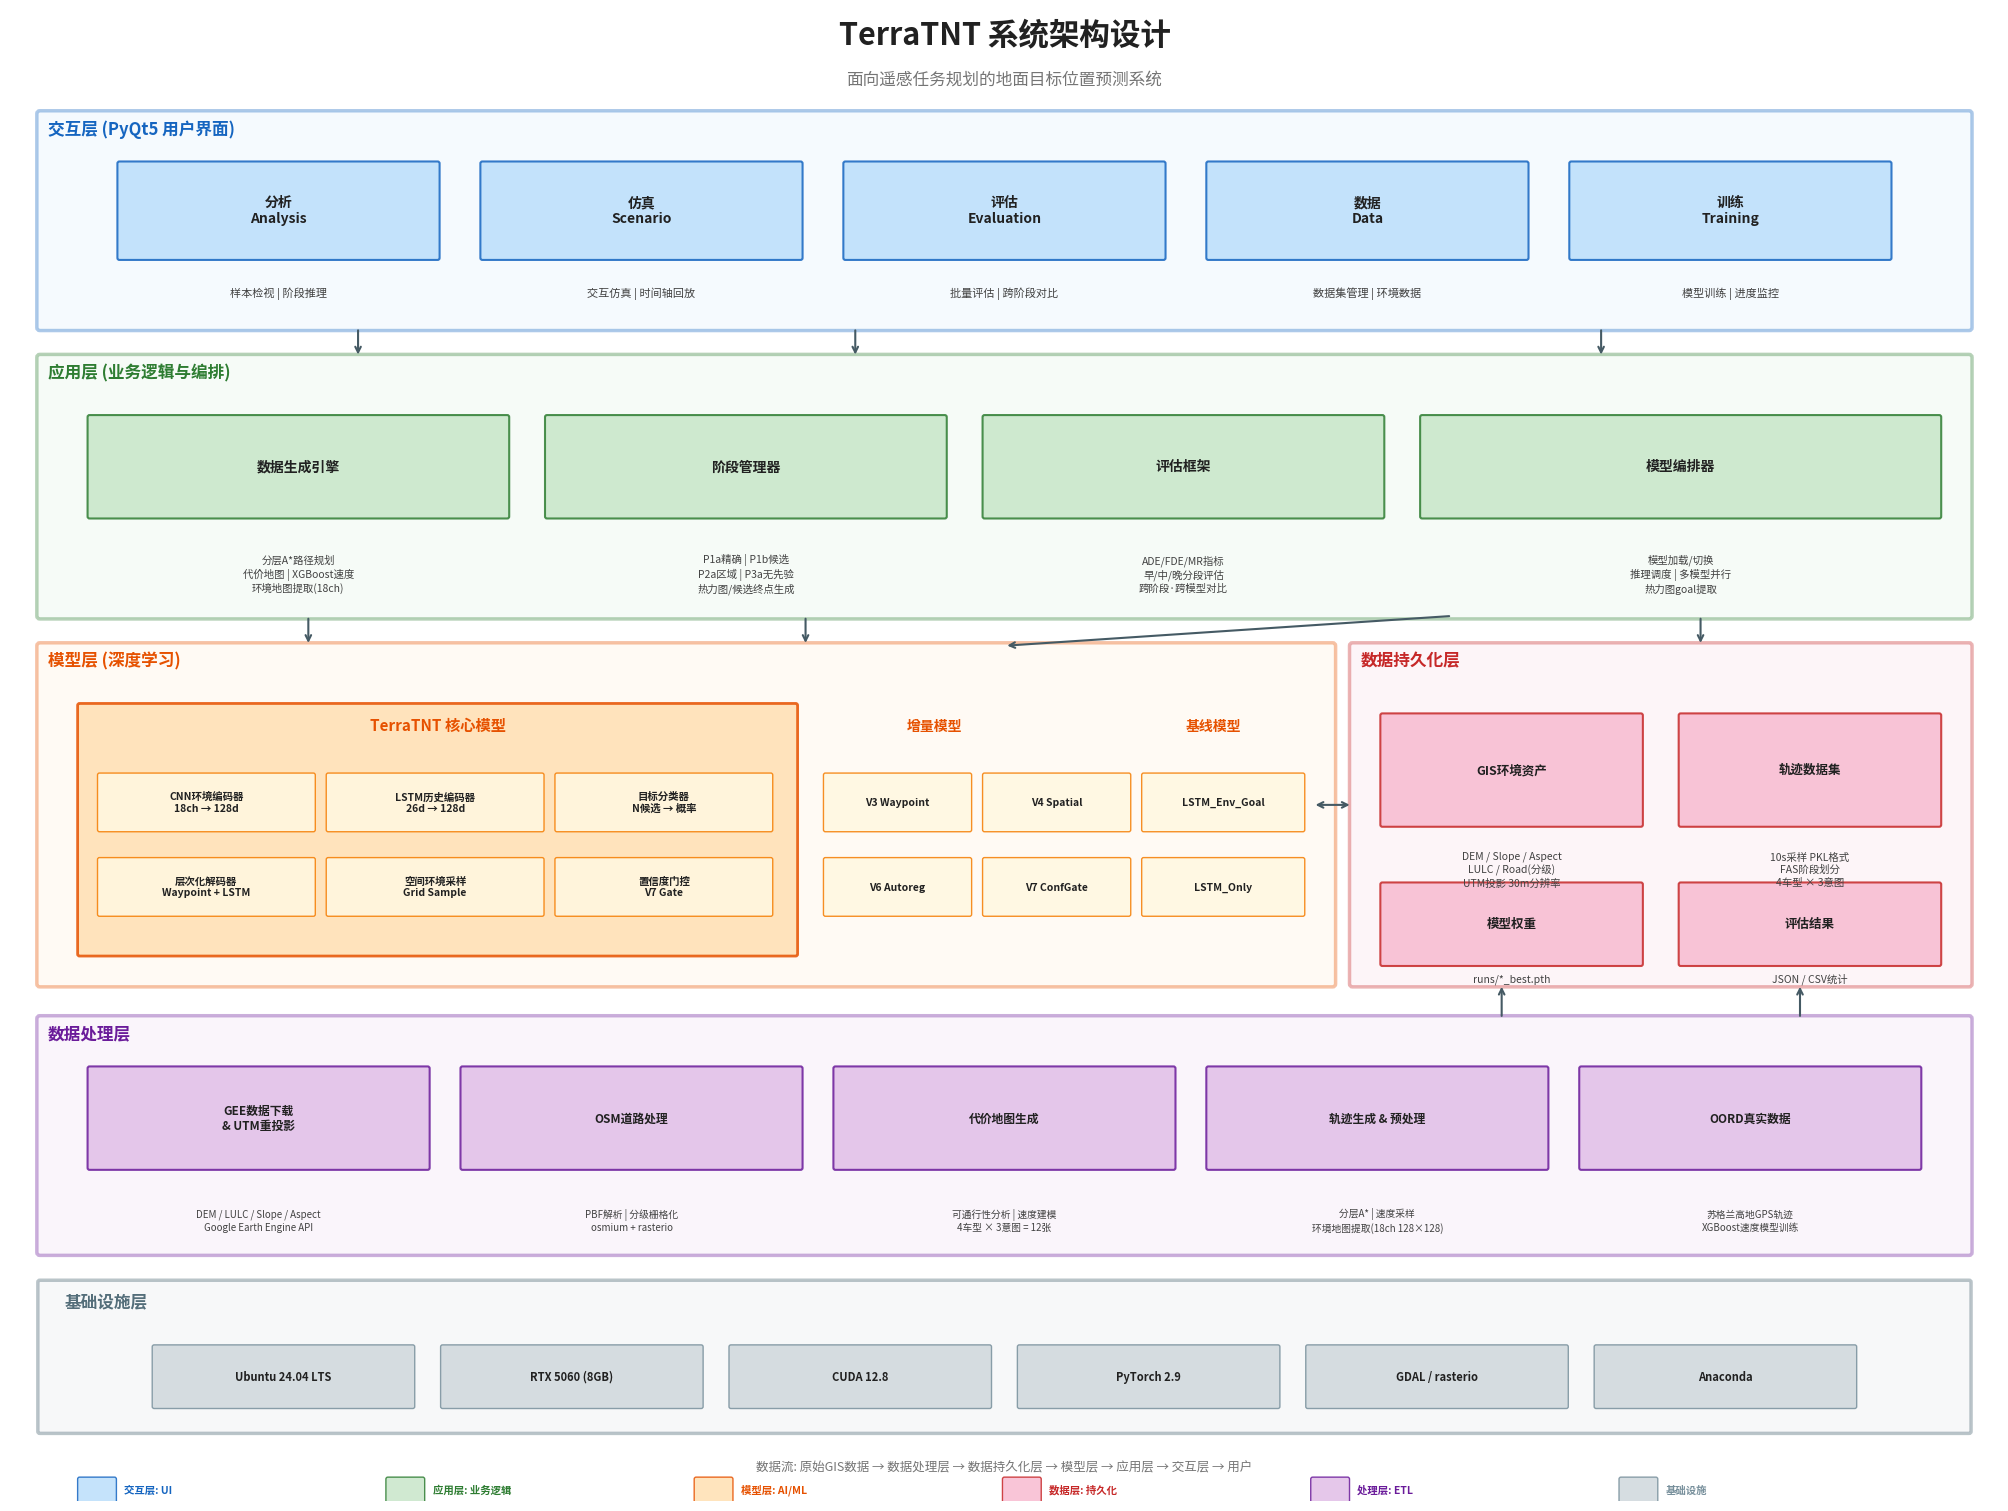

Python code for this plot: (Note: this script raises an exception after producing the figure.)
#!/usr/bin/env python3
"""绘制 TerraTNT 系统架构设计图"""
import matplotlib
matplotlib.use('Agg')
import matplotlib.pyplot as plt
import matplotlib.font_manager as fm
from matplotlib.patches import FancyBboxPatch
import numpy as np

_font_path = '/usr/share/fonts/opentype/noto/NotoSansCJK-Regular.ttc'
fm.fontManager.addfont(_font_path)
_fp = fm.FontProperties(fname=_font_path)
_font_name = _fp.get_name()
plt.rcParams['font.sans-serif'] = [_font_name, 'DejaVu Sans']
plt.rcParams['font.family'] = 'sans-serif'
plt.rcParams['axes.unicode_minus'] = False

C_UI = ('#E3F2FD','#1565C0','#BBDEFB')
C_APP = ('#E8F5E9','#2E7D32','#C8E6C9')
C_MOD = ('#FFF3E0','#E65100','#FFE0B2')
C_DAT = ('#FCE4EC','#C62828','#F8BBD0')
C_INF = ('#F3E5F5','#6A1B9A','#E1BEE7')
C_PROC = ('#ECEFF1','#546E7A','#CFD8DC')

def rbox(ax, x, y, w, h, fc, ec, label='', fs=9, lw=1.5, al=0.85):
    p = FancyBboxPatch((x,y),w,h,boxstyle="round,pad=0.02",facecolor=fc,edgecolor=ec,lw=lw,alpha=al,zorder=2)
    ax.add_patch(p)
    if label:
        ax.text(x+w/2,y+h/2,label,ha='center',va='center',fontsize=fs,color='#212121',fontweight='bold',zorder=3)

def layer(ax, x, y, w, h, bg, ec, title, fs=11):
    p = FancyBboxPatch((x,y),w,h,boxstyle="round,pad=0.03",facecolor=bg,edgecolor=ec,lw=2.5,alpha=0.35,zorder=0)
    ax.add_patch(p)
    ax.text(x+0.08,y+h-0.06,title,ha='left',va='top',fontsize=fs,color=ec,fontweight='bold',zorder=1)

def sub(ax, x, y, t, fs=7.5):
    ax.text(x,y,t,ha='center',va='center',fontsize=fs,color='#424242',zorder=3,linespacing=1.3)

def arr(ax, x1, y1, x2, y2, s='->'):
    ax.annotate('',xy=(x2,y2),xytext=(x1,y1),arrowprops=dict(arrowstyle=s,color='#455A64',lw=1.5),zorder=5)

W, H = 20, 15
fig, ax = plt.subplots(1, 1, figsize=(W, H))
ax.set_xlim(0, W); ax.set_ylim(0, H); ax.set_aspect('equal'); ax.axis('off')

# ── 标题 ──
ax.text(W/2, 14.65, 'TerraTNT 系统架构设计', ha='center', fontsize=22, fontweight='bold', color='#212121')
ax.text(W/2, 14.25, '面向遥感任务规划的地面目标位置预测系统', ha='center', fontsize=12, color='#757575')

# ================================================================
# L1: 交互层
# ================================================================
L1_y, L1_h = 11.8, 2.15
layer(ax, 0.3, L1_y, W-0.6, L1_h, *C_UI[:2], '交互层 (PyQt5 用户界面)', fs=12)

tabs = [
    ('分析\nAnalysis',   '样本检视 | 阶段推理'),
    ('仿真\nScenario',   '交互仿真 | 时间轴回放'),
    ('评估\nEvaluation', '批量评估 | 跨阶段对比'),
    ('数据\nData',       '数据集管理 | 环境数据'),
    ('训练\nTraining',   '模型训练 | 进度监控'),
]
tw, th, tgap = 3.2, 0.95, 0.45
tx0 = (W - 5*tw - 4*tgap) / 2
for i, (n, d) in enumerate(tabs):
    x = tx0 + i*(tw+tgap)
    rbox(ax, x, L1_y+0.7, tw, th, C_UI[2], C_UI[1], n, fs=10)
    sub(ax, x+tw/2, L1_y+0.35, d, fs=8)

# ================================================================
# L2: 应用层
# ================================================================
L2_y, L2_h = 8.9, 2.6
layer(ax, 0.3, L2_y, W-0.6, L2_h, *C_APP[:2], '应用层 (业务逻辑与编排)', fs=12)

apps = [
    ('数据生成引擎',  '分层A*路径规划\n代价地图 | XGBoost速度\n环境地图提取(18ch)',  0.8,  4.2),
    ('阶段管理器',    'P1a精确 | P1b候选\nP2a区域 | P3a无先验\n热力图/候选终点生成',  5.4,  4.0),
    ('评估框架',      'ADE/FDE/MR指标\n早/中/晚分段评估\n跨阶段·跨模型对比',         9.8,  4.0),
    ('模型编排器',    '模型加载/切换\n推理调度 | 多模型并行\n热力图goal提取',          14.2, 5.2),
]
for n, d, x, w in apps:
    rbox(ax, x, L2_y+1.0, w, 1.0, C_APP[2], C_APP[1], n, fs=10)
    sub(ax, x+w/2, L2_y+0.42, d, fs=7.5)

# ================================================================
# L3 左: 模型层
# ================================================================
L3_y, L3_h = 5.2, 3.4
layer(ax, 0.3, L3_y, 13.0, L3_h, *C_MOD[:2], '模型层 (深度学习)', fs=12)

# TerraTNT 核心 (大框)
rbox(ax, 0.7, L3_y+0.3, 7.2, 2.5, '#FFE0B2', C_MOD[1], '', lw=2.0)
ax.text(4.3, L3_y+2.55, 'TerraTNT 核心模型', ha='center', fontsize=11,
        fontweight='bold', color=C_MOD[1], zorder=3)

# 上排子模块
row1_y = L3_y + 1.55
mw, mh = 2.15, 0.55
subs_r1 = [
    ('CNN环境编码器\n18ch → 128d', 0.9),
    ('LSTM历史编码器\n26d → 128d',  3.2),
    ('目标分类器\nN候选 → 概率',    5.5),
]
for lb, x in subs_r1:
    rbox(ax, x, row1_y, mw, mh, '#FFF8E1', '#F57C00', lb, fs=7.5, lw=1)

# 下排子模块
row2_y = L3_y + 0.7
subs_r2 = [
    ('层次化解码器\nWaypoint + LSTM', 0.9),
    ('空间环境采样\nGrid Sample',     3.2),
    ('置信度门控\nV7 Gate',           5.5),
]
for lb, x in subs_r2:
    rbox(ax, x, row2_y, mw, mh, '#FFF8E1', '#F57C00', lb, fs=7.5, lw=1)

# 增量模型
ax.text(9.3, L3_y+2.55, '增量模型', ha='center', fontsize=10,
        fontweight='bold', color=C_MOD[1], zorder=3)
inc = [('V3 Waypoint', 8.2, row1_y), ('V4 Spatial', 9.8, row1_y),
       ('V6 Autoreg',  8.2, row2_y), ('V7 ConfGate', 9.8, row2_y)]
for lb, x, y in inc:
    rbox(ax, x, y, 1.45, mh, '#FFF8E1', '#F57C00', lb, fs=7.5, lw=1)

# 基线模型
ax.text(12.1, L3_y+2.55, '基线模型', ha='center', fontsize=10,
        fontweight='bold', color=C_MOD[1], zorder=3)
bsl = [('LSTM_Env_Goal', row1_y), ('LSTM_Only', row2_y)]
for lb, y in bsl:
    rbox(ax, 11.4, y, 1.6, mh, '#FFF8E1', '#F57C00', lb, fs=7.5, lw=1)

# ================================================================
# L3 右: 数据持久化层
# ================================================================
layer(ax, 13.5, L3_y, 6.2, L3_h, *C_DAT[:2], '数据持久化层', fs=12)

dw, dh = 2.6, 1.1
rbox(ax, 13.8, L3_y+1.6, dw, dh, C_DAT[2], C_DAT[1], 'GIS环境资产', fs=9)
sub(ax, 15.1, L3_y+1.15, 'DEM / Slope / Aspect\nLULC / Road(分级)\nUTM投影 30m分辨率', fs=7.5)

rbox(ax, 16.8, L3_y+1.6, dw, dh, C_DAT[2], C_DAT[1], '轨迹数据集', fs=9)
sub(ax, 18.1, L3_y+1.15, '10s采样 PKL格式\nFAS阶段划分\n4车型 × 3意图', fs=7.5)

rbox(ax, 13.8, L3_y+0.2, dw, 0.8, C_DAT[2], C_DAT[1], '模型权重', fs=9)
sub(ax, 15.1, L3_y+0.05, 'runs/*_best.pth', fs=7.5)

rbox(ax, 16.8, L3_y+0.2, dw, 0.8, C_DAT[2], C_DAT[1], '评估结果', fs=9)
sub(ax, 18.1, L3_y+0.05, 'JSON / CSV统计', fs=7.5)

# ================================================================
# L4: 数据处理层
# ================================================================
L4_y, L4_h = 2.5, 2.35
layer(ax, 0.3, L4_y, W-0.6, L4_h, *C_INF[:2], '数据处理层', fs=12)

pw, ph = 3.4, 1.0
pgap = 0.35
px0 = (W - 5*pw - 4*pgap) / 2
procs = [
    ('GEE数据下载\n& UTM重投影',  'DEM / LULC / Slope / Aspect\nGoogle Earth Engine API'),
    ('OSM道路处理',               'PBF解析 | 分级栅格化\nosmium + rasterio'),
    ('代价地图生成',              '可通行性分析 | 速度建模\n4车型 × 3意图 = 12张'),
    ('轨迹生成 & 预处理',        '分层A* | 速度采样\n环境地图提取(18ch 128×128)'),
    ('OORD真实数据',             '苏格兰高地GPS轨迹\nXGBoost速度模型训练'),
]
for i, (n, d) in enumerate(procs):
    x = px0 + i*(pw+pgap)
    rbox(ax, x, L4_y+0.85, pw, ph, C_INF[2], C_INF[1], n, fs=8.5)
    sub(ax, x+pw/2, L4_y+0.32, d, fs=7)

# ================================================================
# L5: 基础设施
# ================================================================
L5_y, L5_h = 0.7, 1.5
rbox(ax, 0.3, L5_y, W-0.6, L5_h, '#ECEFF1', '#546E7A', '', al=0.4, lw=2.5)
ax.text(0.55, L5_y+L5_h-0.12, '基础设施层', ha='left', va='top',
        fontsize=12, fontweight='bold', color='#546E7A', zorder=3)
infra = ['Ubuntu 24.04 LTS', 'RTX 5060 (8GB)', 'CUDA 12.8',
         'PyTorch 2.9', 'GDAL / rasterio', 'Anaconda']
iw = 2.6; igap = 0.3
ix0 = (W - 6*iw - 5*igap) / 2
for i, t in enumerate(infra):
    rbox(ax, ix0+i*(iw+igap), L5_y+0.25, iw, 0.6, C_PROC[2], '#78909C', t, fs=8, lw=1)

# ================================================================
# 层间箭头
# ================================================================
# UI → 应用层
for xp in [3.5, 8.5, 16.0]:
    arr(ax, xp, L1_y, xp, L2_y+L2_h)

# 应用层 → 模型层
for xp in [3.0, 8.0]:
    arr(ax, xp, L2_y, xp, L3_y+L3_h)
# 模型编排器 → 模型层
arr(ax, 14.5, L2_y, 10.0, L3_y+L3_h)
# 应用层 → 数据层
arr(ax, 17.0, L2_y, 17.0, L3_y+L3_h)

# 模型层 ↔ 数据层
arr(ax, 13.1, L3_y+1.8, 13.5, L3_y+1.8, s='<->')

# 数据处理层 → 数据持久化层
arr(ax, 15.0, L4_y+L4_h, 15.0, L3_y)
arr(ax, 18.0, L4_y+L4_h, 18.0, L3_y)

# ================================================================
# 数据流标注
# ================================================================
ax.text(W/2, 0.3, '数据流: 原始GIS数据 → 数据处理层 → 数据持久化层 → 模型层 → 应用层 → 交互层 → 用户',
        ha='center', fontsize=9, color='#757575', style='italic')

# ================================================================
# 图例
# ================================================================
legs = [(C_UI[2], C_UI[1], '交互层: UI'),
        (C_APP[2], C_APP[1], '应用层: 业务逻辑'),
        (C_MOD[2], C_MOD[1], '模型层: AI/ML'),
        (C_DAT[2], C_DAT[1], '数据层: 持久化'),
        (C_INF[2], C_INF[1], '处理层: ETL'),
        (C_PROC[2], '#78909C', '基础设施')]
lx0 = (W - 6*3.1) / 2
for i, (fc, ec, lb) in enumerate(legs):
    x = lx0 + i*3.1
    rbox(ax, x, 0.0, 0.35, 0.22, fc, ec, '', fs=6, lw=1)
    ax.text(x+0.45, 0.11, lb, ha='left', va='center', fontsize=7.5, color=ec, fontweight='bold')

plt.tight_layout(pad=0.3)
out = '/home/<user>/文档/programwork/docs/architecture_diagram_cn.png'
fig.savefig(out, dpi=200, bbox_inches='tight', facecolor='white')
print(f'✓ 已保存: {out}')
plt.close()
